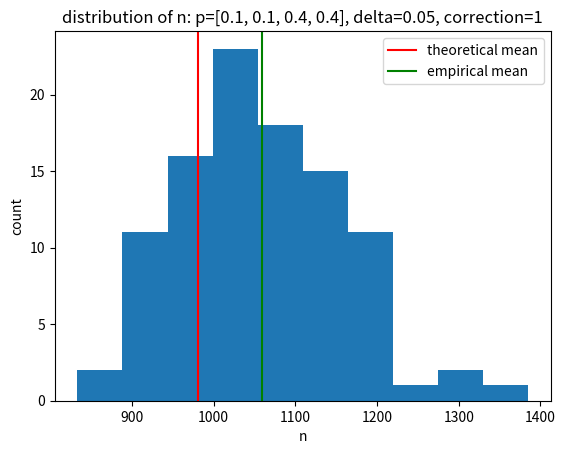

This chart was generated by the following Python code: (Note: this script raises an exception after producing the figure.)
from math import sqrt, log
import random
from matplotlib import pyplot as plt


def simulate(probabilities, delta, correction_factor):
    n = 0
    cnts = [0, 0, 0, 0]
    while min(cnts) - sqrt(n) * sqrt(log(4 / delta) / 2) < correction_factor * 8 * log(32 / delta):
        curr = random.choices(list(range(4)), probabilities)[0]
        n += 1
        cnts[curr] += 1
    alpha = 4 * sqrt(log(256 / delta) / min(cnts))
    return n, alpha


def create_plot(expected_value, empirical_average, distribution, quantity, probabilities, delta, correction_factor, show_result):
    plt.clf()
    plt.axvline(expected_value, color="red", label="theoretical mean")
    plt.axvline(empirical_average, color="green", label="empirical mean")
    plt.hist(distribution)
    plt.title(f"distribution of {quantity}: p={probabilities}, delta={delta}, correction={correction_factor}")
    plt.xlabel(f"{quantity}")
    plt.ylabel("count")
    plt.legend()
    plt.savefig(f"./figures/distribution_{quantity}_{probabilities}_{delta}_{correction_factor}.jpg")
    if show_result:
        plt.show()


def analyse(probabilities, delta, correction_factor=1, num_simulations=100, show_result=False):
    ns = []
    alphas = []
    for i in range(num_simulations):
        n, alpha = simulate(probabilities, delta, correction_factor)
        ns.append(n)
        alphas.append(alpha)
    minp = min(probabilities)
    a = minp ** 2
    b = -2 * correction_factor * 8 * log(32 / delta) * minp - log(4 / delta) / 2
    c = (correction_factor ** 2) * 64 * (log(32 / delta) ** 2)
    expected_n = (-b + sqrt(b ** 2 - 4 * a * c)) / (2 * a)  # solving quadratic
    # this is an underestimate, because it assumes that the empirical argmin is the same as the argmin probability
    # the more there is a unique minimun probability, the more accurate this estimate is
    expected_alpha = 4 * sqrt(log(256 / delta) / (expected_n * min(probabilities)))
    # this is cheating, this is just some approximation

    average_n = sum(ns) / num_simulations
    average_alpha = sum(alphas) / num_simulations

    create_plot(expected_n, average_n, ns, "n", probabilities, delta, correction_factor, show_result)
    create_plot(expected_alpha, average_alpha, alphas, "alpha", probabilities, delta, correction_factor, show_result)


if __name__ == "__main__":
    analyse([0.1, 0.1, 0.4, 0.4], 0.05)
    analyse([0.01, 0.3, 0.3, 0.39], 0.05)  # the smaller the minimum probability is, the more samples we need
    analyse([0.1, 0.3, 0.3, 0.3], 0.05)
